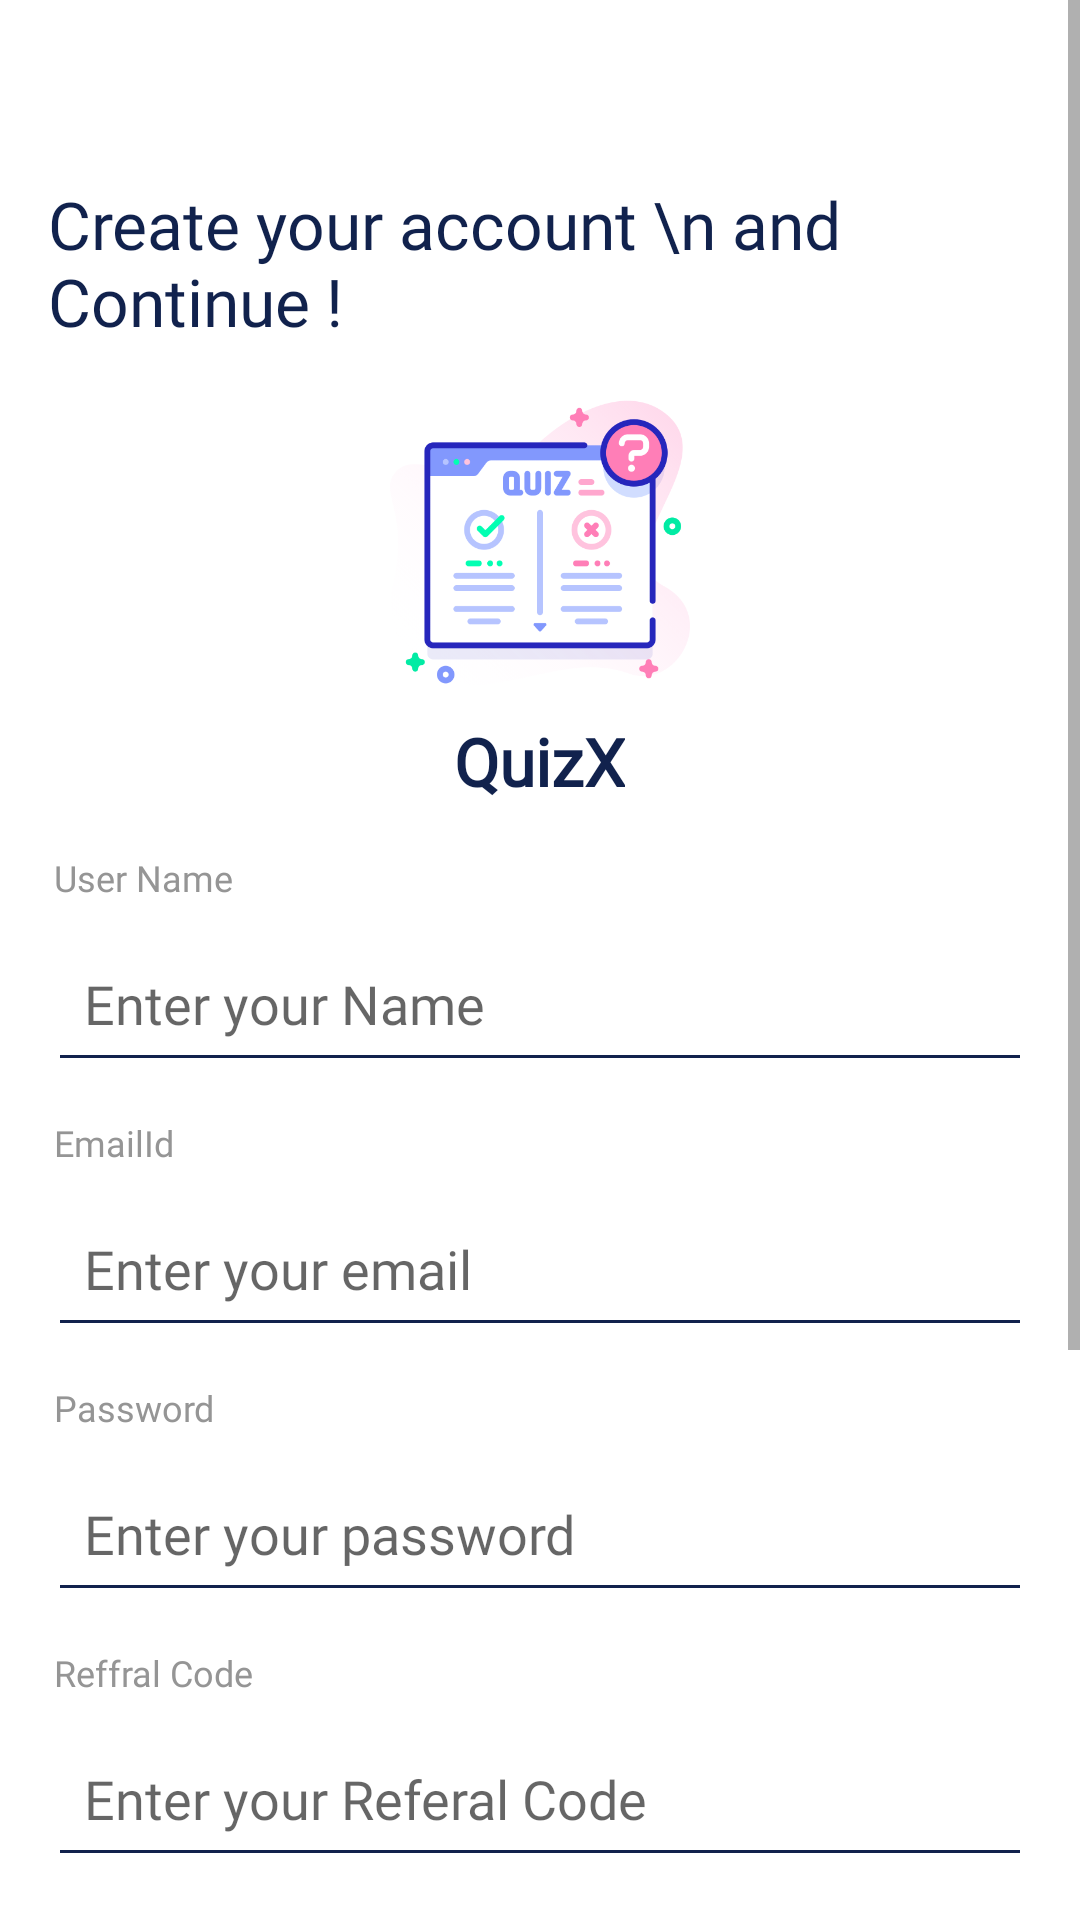

Reconstruct the res/layout file that produces this screen, plus the resources it refers to.
<!-- AndroidManifest.xml: application theme Theme.QuizX -->
<!-- res/layout/activity_register.xml -->
<?xml version="1.0" encoding="utf-8"?>
<ScrollView xmlns:android="http://schemas.android.com/apk/res/android"
    xmlns:app="http://schemas.android.com/apk/res-auto"
    xmlns:tools="http://schemas.android.com/tools"
    android:layout_width="match_parent"
    android:layout_height="match_parent"
    tools:context=".RegisterActivity">

    <RelativeLayout
        android:layout_width="match_parent"
        android:layout_height="wrap_content">

        <TextView
            android:id="@+id/tv"
            android:layout_width="wrap_content"
            android:layout_height="wrap_content"
            android:layout_marginTop="60dp"
            android:textColor="@color/colorPrimary"
            android:textStyle="normal"
            android:textSize="22dp"
            android:layout_marginStart="16dp"
            android:fontFamily="@font/nuniti_bold"
            android:text="Create your account \n and Continue !"/>

        <ImageView
            android:id="@+id/imageView"
            android:layout_width="100dp"
            android:layout_height="100dp"
            android:layout_below="@id/tv"
            android:src="@drawable/quiz"
            android:layout_centerHorizontal="true"
            android:layout_marginTop="16dp"/>

        <TextView
            android:id="@+id/appName"
            android:layout_width="wrap_content"
            android:layout_height="wrap_content"
            android:textSize="22dp"
            android:text="QuizX"
            android:fontFamily="@font/nuniti_bold"
            android:textStyle="bold"
            android:textColor="@color/colorPrimary"
            android:layout_below="@id/imageView"
            android:layout_centerHorizontal="true"
            android:layout_marginTop="8dp"/>

        <TextView
            android:id="@+id/nameTv"
            android:layout_width="wrap_content"
            android:layout_height="wrap_content"
            android:textColor="@color/gray02"
            android:text="User Name"
            android:textSize="12dp"
            android:fontFamily="@font/nuniti_bold"
            android:layout_below="@id/appName"
            android:layout_marginStart="18sp"
            android:layout_marginTop="16dp"/>

        <EditText
            android:id="@+id/nameEt"
            android:layout_width="match_parent"
            android:layout_height="52dp"
            android:layout_marginStart="16dp"
            android:layout_marginEnd="16dp"
            android:layout_below="@id/nameTv"
            android:backgroundTint="@color/colorPrimary"
            android:textColor="@color/colorPrimary"
            android:fontFamily="@font/nunito_light"
            android:hint="Enter your Name"
            android:padding="12dp"
            android:inputType="textPersonName"
            android:layout_marginTop="8dp"/>

        <TextView
            android:id="@+id/emailTv"
            android:layout_width="wrap_content"
            android:layout_height="wrap_content"
            android:textColor="@color/gray02"
            android:text="EmailId"
            android:textSize="12dp"
            android:fontFamily="@font/nuniti_bold"
            android:layout_below="@id/nameEt"
            android:layout_marginStart="18sp"
            android:layout_marginTop="12dp"/>

        <EditText
            android:id="@+id/emailEt"
            android:layout_width="match_parent"
            android:layout_height="52dp"
            android:layout_marginStart="16dp"
            android:layout_marginEnd="16dp"
            android:layout_below="@id/emailTv"
            android:backgroundTint="@color/colorPrimary"
            android:textColor="@color/colorPrimary"
            android:fontFamily="@font/nunito_light"
            android:hint="Enter your email"
            android:padding="12dp"
            android:inputType="textEmailAddress"
            android:layout_marginTop="8dp"/>

        <TextView
            android:id="@+id/passTv"
            android:layout_width="wrap_content"
            android:layout_height="wrap_content"
            android:textColor="@color/gray02"
            android:text="Password"
            android:textSize="12dp"
            android:fontFamily="@font/nuniti_bold"
            android:layout_below="@id/emailEt"
            android:layout_marginStart="18sp"
            android:layout_marginTop="12dp"/>


        <EditText
            android:id="@+id/passwordEt"
            android:layout_width="match_parent"
            android:layout_height="52dp"
            android:layout_marginStart="16dp"
            android:layout_marginEnd="16dp"
            android:layout_below="@id/passTv"
            android:inputType="textPassword"
            android:backgroundTint="@color/colorPrimary"
            android:textColor="@color/colorPrimary"
            android:fontFamily="@font/nunito_light"
            android:hint="Enter your password"
            android:padding="12dp"
            android:layout_marginTop="8dp"/>

        <TextView
            android:id="@+id/referalTv"
            android:layout_width="wrap_content"
            android:layout_height="wrap_content"
            android:textColor="@color/gray02"
            android:text="Reffral Code"
            android:textSize="12dp"
            android:fontFamily="@font/nuniti_bold"
            android:layout_below="@id/passwordEt"
            android:layout_marginStart="18sp"
            android:layout_marginTop="12dp"/>


        <EditText
            android:id="@+id/referalEt"
            android:layout_width="match_parent"
            android:layout_height="52dp"
            android:layout_marginStart="16dp"
            android:layout_marginEnd="16dp"
            android:layout_below="@id/referalTv"
            android:inputType="textPassword"
            android:backgroundTint="@color/colorPrimary"
            android:textColor="@color/colorPrimary"
            android:fontFamily="@font/nunito_light"
            android:hint="Enter your Referal Code"
            android:padding="12dp"
            android:layout_marginTop="8dp"/>

        <CheckBox
            android:id="@+id/rememberMe"
            android:layout_width="wrap_content"
            android:layout_height="wrap_content"
            android:text="Remember me"
            android:textSize="12dp"
            android:fontFamily="@font/nunito_light"
            android:layout_below="@id/referalEt"
            android:layout_marginStart="20dp"
            android:layout_marginTop="8dp"
            android:textColor="@color/colorPrimary"/>

        <LinearLayout
            android:id="@+id/registerLl"
            android:layout_width="match_parent"
            android:layout_height="wrap_content"
            android:layout_below="@id/rememberMe"
            android:layout_marginTop="12dp"
            android:layout_marginStart="16dp"
            android:gravity="center"
            android:orientation="horizontal"
            android:layout_marginEnd="16dp">

            <Button
                android:id="@+id/createAccountBtn"
                android:layout_width="match_parent"
                android:layout_height="52dp"
                android:text="Register"
                android:textAllCaps="false"
                android:visibility="visible"
                android:background="@drawable/button_background"/>

            <ProgressBar
                android:id="@+id/progressBar"
                android:layout_width="wrap_content"
                android:layout_height="wrap_content"
                android:visibility="gone"/>

        </LinearLayout>



        <TextView
            android:id="@+id/alreadyAccountTv"
            android:layout_width="match_parent"
            android:layout_height="wrap_content"
            android:textColor="@color/gray02"
            android:text="Already have an Account"
            android:textSize="12dp"
            android:padding="12dp"
            android:layout_centerHorizontal="true"
            android:fontFamily="@font/nuniti_bold"
            android:layout_below="@id/registerLl"
            android:layout_marginStart="36dp"
            android:layout_marginEnd="36dp"
            android:textAlignment="center"
            android:layout_marginTop="16dp"/>

        <Button
            android:id="@+id/signInBtn"
            android:layout_width="match_parent"
            android:layout_height="52dp"
            android:text="Sign In"
            android:textAllCaps="false"
            android:background="@drawable/button_transparent_bg"
            android:layout_marginStart="16dp"
            android:layout_marginEnd="16dp"
            android:textColor="@color/colorPrimary"
            android:layout_below="@id/alreadyAccountTv"
            android:layout_marginBottom="40dp"
            android:layout_marginTop="16dp"/>


    </RelativeLayout>

</ScrollView>
<!-- resources referenced by this layout -->
<resources>
  <color name="colorPrimary">#11224D</color>
  <color name="gray02">#959595</color>
  <!-- drawable button_transparent_bg (drawable) -->
  <?xml version="1.0" encoding="utf-8"?>
  <shape android:shape="rectangle" xmlns:android="http://schemas.android.com/apk/res/android">
  
      <solid android:color="@android:color/transparent"/>
      <stroke android:width="1dp"
          android:color="@color/colorPrimary"/>
  
      <corners android:radius="30dp"/>
  
  </shape>
  <!-- drawable quiz: png bitmap (drawable, 43513 bytes) -->
  <style name="Theme.QuizX" parent="Theme.MaterialComponents.DayNight.NoActionBar">
          
          <item name="colorPrimary">@color/colorPrimary</item>
          <item name="colorPrimaryVariant">@color/colorPrimary</item>
          <item name="colorOnPrimary">@color/white</item>
          
          <item name="colorSecondary">@color/colorPrimary</item>
          <item name="colorSecondaryVariant">@color/colorPrimary</item>
          <item name="colorOnSecondary">@color/black</item>
          
          <item name="android:statusBarColor">?attr/colorPrimaryVariant</item>
          
      </style>
  <color name="white">#FFFFFFFF</color>
  <color name="black">#FF000000</color>
</resources>
